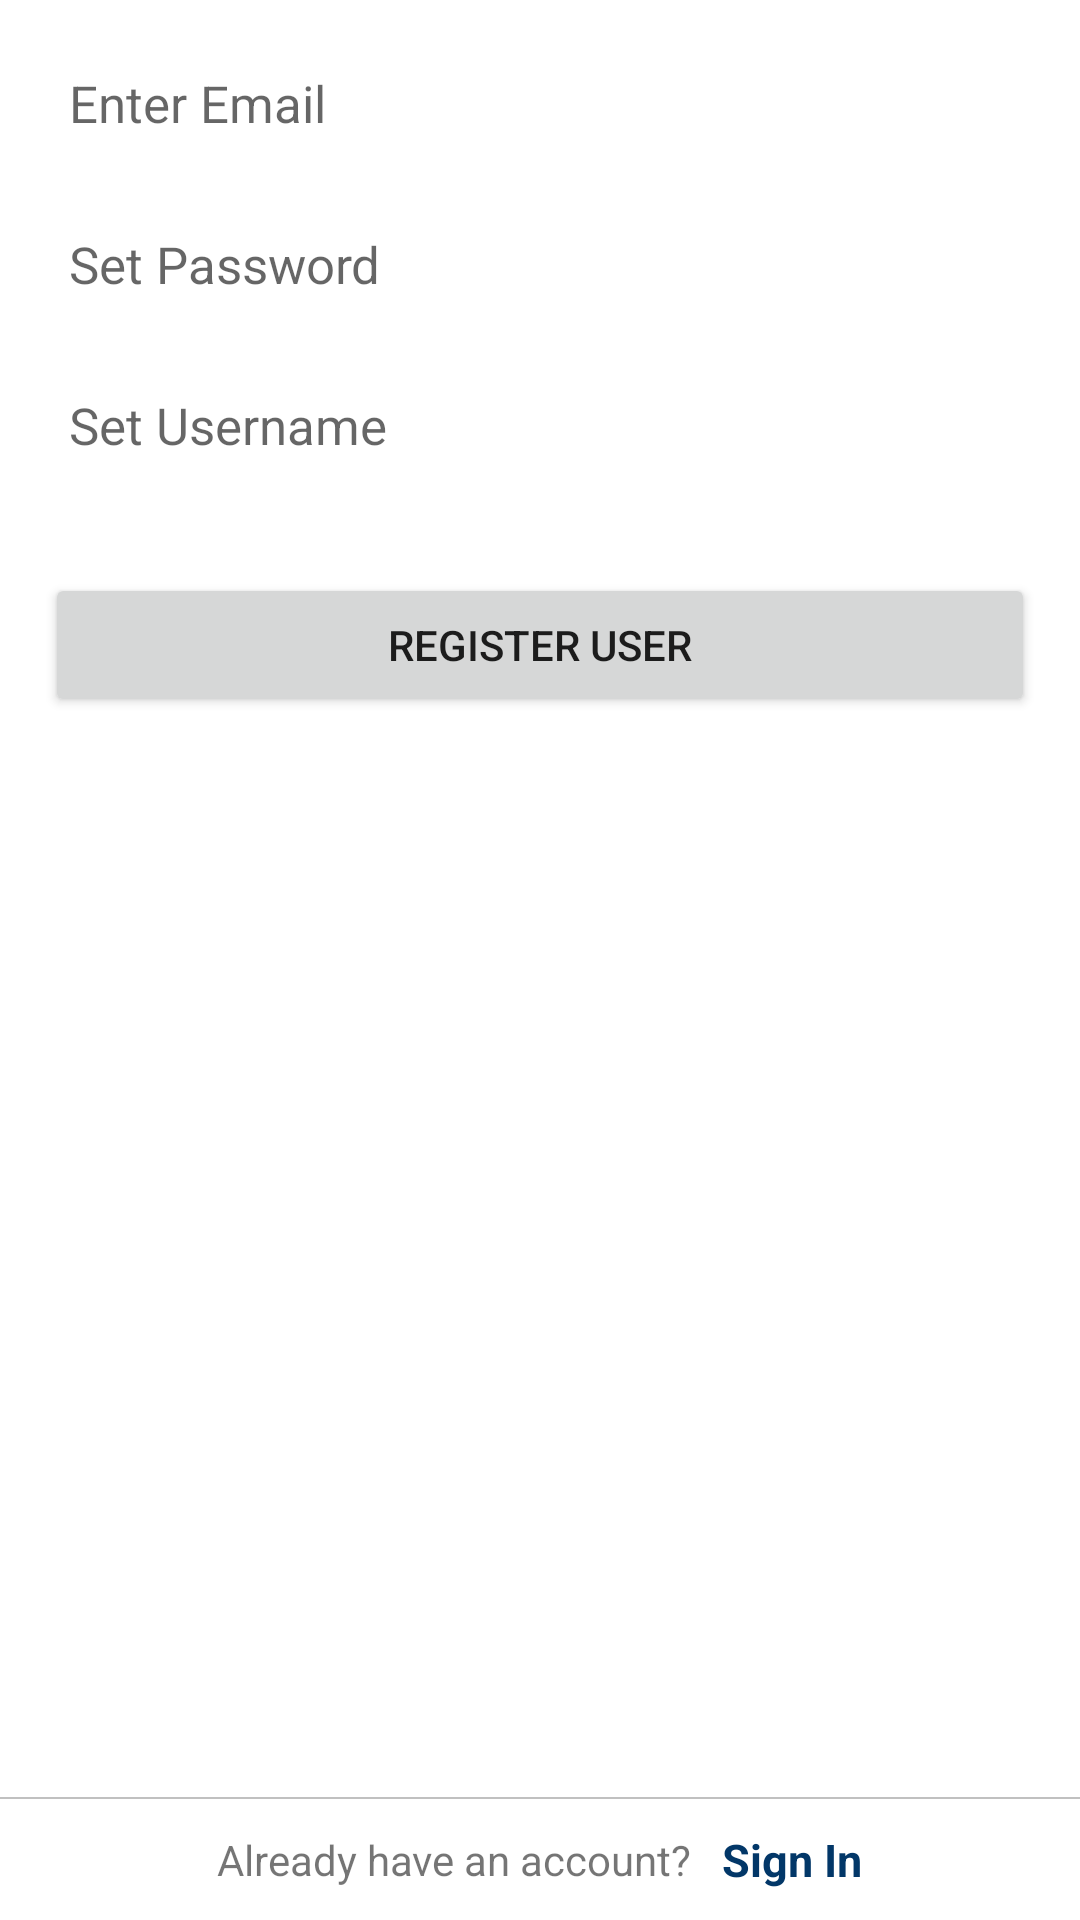

Android layout source for this screen:
<!-- AndroidManifest.xml: application theme AppTheme -->
<!-- res/layout/fragment_sign_up.xml -->
<?xml version="1.0" encoding="utf-8"?>
<RelativeLayout xmlns:android="http://schemas.android.com/apk/res/android"
    xmlns:app="http://schemas.android.com/apk/res-auto"
    xmlns:tools="http://schemas.android.com/tools"
    android:layout_width="match_parent"
    android:layout_height="match_parent"
    tools:context=".views.SignUpFragment">

    <LinearLayout
        android:layout_width="match_parent"
        android:layout_height="wrap_content"
        android:orientation="vertical">

        <EditText
            android:id="@+id/editEmail_SignUpFragment"
            android:layout_width="match_parent"
            android:layout_height="wrap_content"
            android:layout_margin="15dp"
            android:background="@drawable/textinputborder"
            android:hint="Enter Email"
            android:inputType="textEmailAddress"
            android:padding="8dp"
            android:textSize="17dp" />

        <EditText
            android:id="@+id/editPassword_SignUpFragment"
            android:layout_width="match_parent"
            android:layout_height="wrap_content"
            android:layout_marginLeft="15dp"
            android:layout_marginRight="15dp"
            android:layout_marginBottom="15dp"
            android:background="@drawable/textinputborder"
            android:hint="Set Password"
            android:inputType="textPassword"
            android:padding="8dp"
            android:textSize="17dp" />

        <EditText
            android:id="@+id/editUsername_SignUpFragment"
            android:layout_width="match_parent"
            android:layout_height="wrap_content"
            android:layout_marginLeft="15dp"
            android:layout_marginRight="15dp"
            android:background="@drawable/textinputborder"
            android:hint="Set Username"
            android:padding="8dp"
            android:textSize="17dp" />

        <Button
            android:id="@+id/buttonRegister_SignUpFragment"
            android:layout_width="match_parent"
            android:layout_height="wrap_content"
            android:layout_marginLeft="15dp"
            android:layout_marginTop="30dp"
            android:layout_marginRight="15dp"
            android:text="REGISTER User" />

        <TextView
            android:id="@+id/textView_SignUpFragment"
            android:layout_width="match_parent"
            android:layout_height="wrap_content"
            android:layout_margin="15dp"
            android:layout_marginTop="5dp"
            android:gravity="center"
            android:textColor="@android:color/holo_red_dark" />
    </LinearLayout>

    <View
        android:layout_width="fill_parent"
        android:layout_height="0.5dp"
        android:layout_above="@+id/bottomlinearlayoutsignup"
        android:background="#c0c0c0" />

    <LinearLayout
        android:id="@+id/bottomlinearlayoutsignup"
        android:layout_width="match_parent"
        android:layout_height="wrap_content"
        android:layout_alignParentBottom="true"
        android:gravity="center"
        android:orientation="horizontal"
        android:padding="10dp">

        <TextView
            android:layout_width="wrap_content"
            android:layout_height="wrap_content"
            android:text="Already have an account?" />

        <TextView
            android:id="@+id/proceedToSignInTextView_SignUpFragment"
            android:layout_width="wrap_content"
            android:layout_height="wrap_content"
            android:layout_marginLeft="10dp"
            android:text="Sign In"
            android:textColor="@color/link_color"
            android:textSize="15dp"
            android:textStyle="bold" />
    </LinearLayout>
</RelativeLayout>
<!-- resources referenced by this layout -->
<resources>
  <color name="link_color">#023768</color>
</resources>
